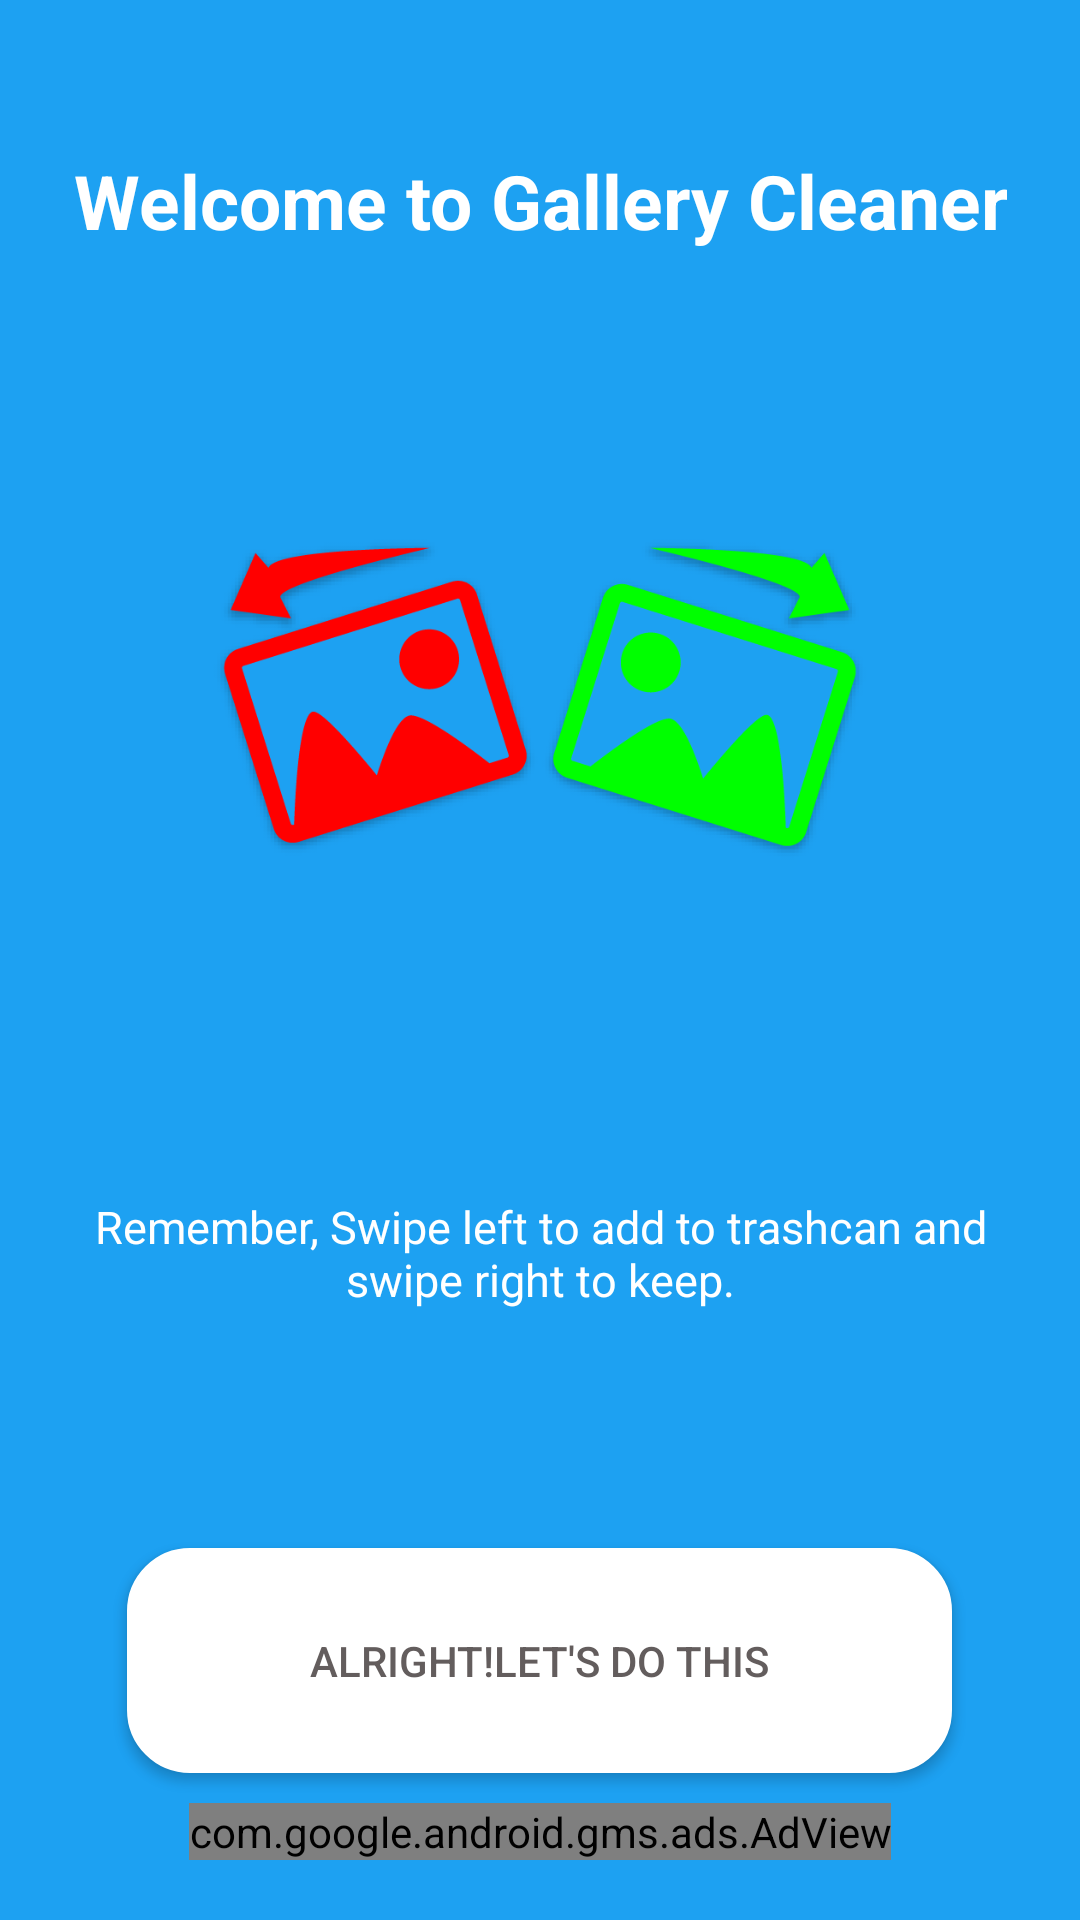

Layout XML and referenced resources for this Android screen:
<!-- AndroidManifest.xml: application theme AppTheme -->
<!-- res/layout/activity_start.xml -->
<?xml version="1.0" encoding="utf-8"?>
<LinearLayout xmlns:android="http://schemas.android.com/apk/res/android"
    xmlns:ads="http://schemas.android.com/apk/res-auto"
    android:layout_width="match_parent"
    android:layout_height="match_parent"
    android:background="@color/colorPrimary"

    android:orientation="vertical">

    <RelativeLayout
        android:id="@+id/mainContainer"
        android:layout_width="match_parent"
        android:layout_height="match_parent"

        android:padding="20dp"
        android:paddingLeft="10dp"
        android:paddingBottom="0dp"
        android:visibility="visible">

        <TextView
            android:id="@+id/welcome_text"
            android:layout_width="wrap_content"
            android:layout_height="wrap_content"
            android:layout_centerHorizontal="true"
            android:gravity="center_horizontal"
            android:paddingTop="30dp"
            android:paddingBottom="0dp"
            android:text="@string/welcome"
            android:textColor="@android:color/white"
            android:textSize="25dp"
            android:textStyle="bold"

            />



        <ImageView
            android:id="@+id/alert_button"
            android:layout_width="70dp"
            android:layout_height="70dp"
            android:layout_alignTop="@+id/tutor_image"
            android:layout_alignParentRight="true"
            android:src="@drawable/settings"

            android:visibility="invisible" />

        <ImageView
            android:visibility="gone"
            android:id="@+id/setting_button"
            android:layout_width="50dp"
            android:layout_height="50dp"
            android:layout_alignTop="@+id/tutor_image"
            android:layout_alignParentLeft="true"
            android:src="@drawable/settings" />

        <ImageView
            android:id="@+id/tutor_image"
            android:layout_width="220dp"
            android:layout_height="220dp"
            android:layout_marginTop="40dp"
            android:layout_centerHorizontal="true"
            android:layout_below="@id/welcome_text"
            android:layout_marginBottom="40dp"

            android:src="@drawable/tut" />
        <TextView

            android:layout_width="wrap_content"
            android:layout_height="wrap_content"
            android:layout_below="@+id/tutor_image"
            android:layout_centerHorizontal="true"
            android:textAlignment="center"
            android:layout_marginTop="5dp"
            android:padding="10dp"
            android:text="@string/instruction"
            android:textColor="@android:color/white"
            android:textSize="15dp"

            />

        <Button
            android:id="@+id/start_button"
            android:layout_width="275dp"
            android:layout_height="75dp"
            android:layout_above="@+id/adView"

            android:layout_centerHorizontal="true"
            android:layout_marginBottom="0dp"
            android:background="@drawable/button_rounded"
            android:text="Alright!Let's do this"
            android:textColor="#635d5d" />

        <com.google.android.gms.ads.AdView
            android:id="@+id/adView"
            android:layout_width="wrap_content"
            android:layout_height="wrap_content"
            android:layout_alignParentBottom="true"
            android:layout_centerHorizontal="true"
            android:layout_marginTop="10dp"
            ads:adSize="BANNER"
            ads:adUnitId="@string/banner_ad_unit_id"></com.google.android.gms.ads.AdView>

    </RelativeLayout>

    <RelativeLayout
        android:visibility="gone"
        android:id="@+id/processContainer"
        android:layout_width="match_parent"
        android:layout_height="match_parent">

        <TextView
            android:layout_width="wrap_content"
            android:layout_height="wrap_content"
            android:layout_above="@id/lottie"
            android:layout_centerHorizontal="true"
            android:layout_marginBottom="16dp"
            android:text="Loading Images Please wait"
            android:textColor="@color/white"
            android:textSize="20sp"
            android:textStyle="bold" />

        <com.airbnb.lottie.LottieAnimationView
            android:id="@+id/lottie"
            ads:lottie_fileName="loading.json"
            android:layout_width="200dp"
            android:layout_height="200dp"
            android:layout_centerHorizontal="true"
            android:layout_centerVertical="true"
            ads:lottie_autoPlay="true"
            ads:lottie_loop="true" />

        <TextView
            android:id="@+id/progressText"
            android:layout_marginTop="16dp"
            android:layout_width="wrap_content"
            android:layout_height="wrap_content"
            android:layout_below="@id/lottie"
            android:textSize="18sp"
            android:text="Loading 0 out of 12000"
            android:layout_centerHorizontal="true"
            android:textColor="@color/white" />

    </RelativeLayout>

</LinearLayout>
<!-- resources referenced by this layout -->
<resources>
  <color name="colorPrimary">#1DA1F2</color>
  <color name="white">#ffffff</color>
  <!-- drawable button_rounded (drawable) -->
  <selector xmlns:android="http://schemas.android.com/apk/res/android">
      <item>
          <shape android:shape="rectangle">
              <solid android:color="#ffffff"/>
              <stroke android:color="#ffffff" android:width="2dp" />
              
              <corners android:radius="20dp" />
          </shape>
  
      </item>
  </selector>
  <!-- drawable settings: png bitmap (drawable, 11619 bytes) -->
  <!-- drawable tut: png bitmap (drawable, 39020 bytes) -->
  <string name="banner_ad_unit_id">ca-app-pub-9540086841520699/3378627961</string>
  <string name="instruction">Remember, Swipe left to add to trashcan and swipe right to keep.</string>
  <string name="welcome">Welcome to Gallery Cleaner</string>
  <style name="AppTheme" parent="Theme.AppCompat.Light">
          
          <item name="colorPrimary">@color/colorPrimary</item>
          <item name="colorPrimaryDark">@color/colorPrimaryDark</item>
          <item name="colorAccent">@color/colorAccent</item>
          <item name="windowActionBar">true</item>
          <item name="windowNoTitle">true</item>
      </style>
  <color name="colorPrimaryDark">#0882CE</color>
  <color name="colorAccent">#FF4081</color>
</resources>
